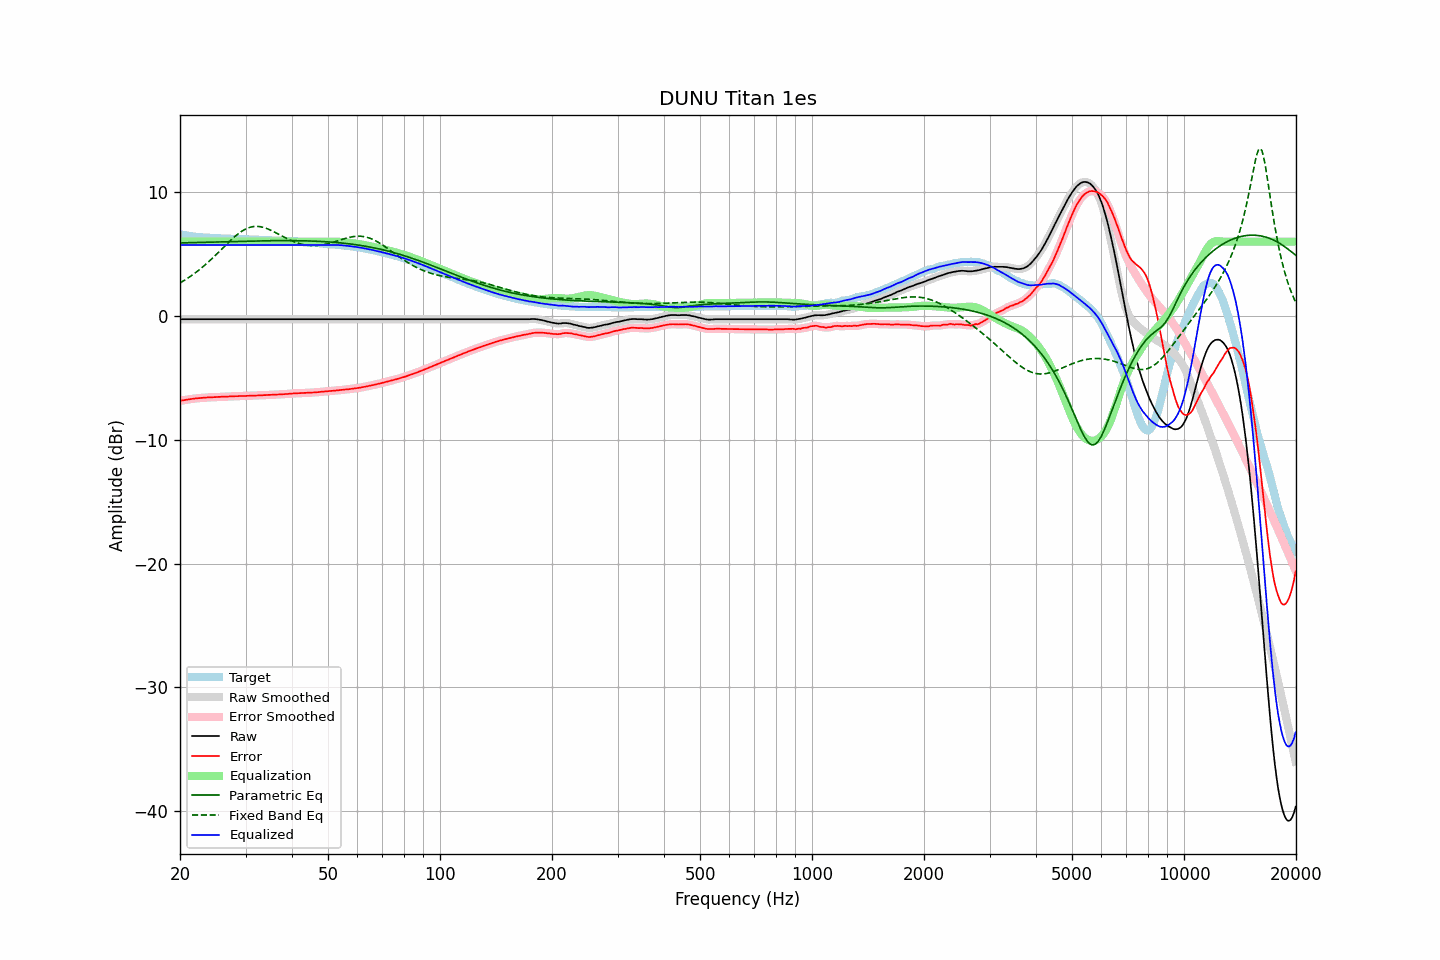

The file beside this chart, header and first rows:
frequency, raw, error, smoothed, error_smoothed, equalization, parametric_eq, fixed_band_eq, equalized_raw, equalized_smoothed, target
20.00, -0.26, -6.86, -0.26, -6.86, 6.00, 5.90, 2.66, 5.74, 5.74, 6.60
20.20, -0.26, -6.83, -0.26, -6.83, 6.00, 5.90, 2.74, 5.74, 5.74, 6.56
20.40, -0.26, -6.81, -0.26, -6.81, 6.00, 5.90, 2.82, 5.74, 5.74, 6.54
20.61, -0.26, -6.79, -0.26, -6.79, 6.00, 5.91, 2.90, 5.74, 5.74, 6.52
20.81, -0.26, -6.77, -0.26, -6.77, 6.00, 5.91, 2.98, 5.74, 5.74, 6.50
21.02, -0.26, -6.75, -0.26, -6.75, 6.00, 5.91, 3.07, 5.74, 5.74, 6.48
21.23, -0.26, -6.73, -0.26, -6.73, 6.00, 5.92, 3.15, 5.74, 5.74, 6.46
21.44, -0.26, -6.71, -0.26, -6.71, 6.00, 5.92, 3.24, 5.74, 5.74, 6.44
21.66, -0.26, -6.69, -0.26, -6.69, 6.00, 5.92, 3.33, 5.74, 5.74, 6.42
21.87, -0.26, -6.68, -0.26, -6.67, 6.00, 5.93, 3.43, 5.74, 5.74, 6.41
22.09, -0.26, -6.65, -0.26, -6.66, 6.00, 5.93, 3.53, 5.74, 5.74, 6.39
22.31, -0.26, -6.64, -0.26, -6.64, 6.00, 5.94, 3.63, 5.74, 5.74, 6.38
22.54, -0.26, -6.63, -0.26, -6.63, 6.00, 5.94, 3.73, 5.74, 5.74, 6.37
22.76, -0.26, -6.62, -0.26, -6.62, 6.00, 5.94, 3.83, 5.74, 5.74, 6.36
22.99, -0.26, -6.61, -0.26, -6.61, 6.00, 5.95, 3.94, 5.74, 5.74, 6.35
23.22, -0.26, -6.60, -0.26, -6.60, 6.00, 5.95, 4.05, 5.74, 5.74, 6.34
23.45, -0.26, -6.59, -0.26, -6.59, 6.00, 5.95, 4.16, 5.74, 5.74, 6.33
23.69, -0.26, -6.58, -0.26, -6.58, 6.00, 5.96, 4.28, 5.74, 5.74, 6.32
23.92, -0.26, -6.58, -0.26, -6.58, 6.00, 5.96, 4.40, 5.74, 5.74, 6.31
24.16, -0.26, -6.57, -0.26, -6.57, 6.00, 5.96, 4.52, 5.74, 5.74, 6.30
24.40, -0.26, -6.57, -0.26, -6.57, 6.00, 5.97, 4.64, 5.74, 5.74, 6.30
24.65, -0.26, -6.56, -0.26, -6.56, 6.00, 5.97, 4.76, 5.74, 5.74, 6.29
24.89, -0.26, -6.56, -0.26, -6.55, 6.00, 5.97, 4.89, 5.74, 5.74, 6.29
25.14, -0.26, -6.54, -0.26, -6.54, 6.00, 5.98, 5.02, 5.74, 5.74, 6.28
25.39, -0.26, -6.53, -0.26, -6.54, 6.00, 5.98, 5.14, 5.74, 5.74, 6.27
25.65, -0.26, -6.53, -0.26, -6.53, 6.00, 5.99, 5.27, 5.74, 5.74, 6.27
25.91, -0.26, -6.52, -0.26, -6.52, 6.00, 5.99, 5.40, 5.74, 5.74, 6.26
26.16, -0.26, -6.52, -0.26, -6.52, 6.00, 5.99, 5.53, 5.74, 5.74, 6.26
26.43, -0.26, -6.52, -0.26, -6.52, 6.00, 6.00, 5.66, 5.74, 5.74, 6.25
26.69, -0.26, -6.51, -0.26, -6.51, 6.00, 6.00, 5.79, 5.74, 5.74, 6.24
26.96, -0.26, -6.51, -0.26, -6.50, 6.00, 6.00, 5.92, 5.74, 5.74, 6.24
27.23, -0.26, -6.50, -0.26, -6.50, 6.00, 6.01, 6.04, 5.74, 5.74, 6.23
27.50, -0.26, -6.49, -0.26, -6.49, 6.00, 6.01, 6.16, 5.74, 5.74, 6.23
27.77, -0.26, -6.49, -0.26, -6.49, 6.00, 6.01, 6.28, 5.74, 5.74, 6.23
28.05, -0.26, -6.48, -0.26, -6.49, 6.00, 6.02, 6.40, 5.74, 5.74, 6.22
28.33, -0.26, -6.48, -0.26, -6.48, 6.00, 6.02, 6.51, 5.74, 5.74, 6.22
28.62, -0.26, -6.48, -0.26, -6.47, 6.00, 6.02, 6.61, 5.74, 5.74, 6.21
28.90, -0.26, -6.47, -0.26, -6.47, 6.00, 6.03, 6.71, 5.74, 5.74, 6.20
29.19, -0.26, -6.47, -0.26, -6.47, 6.00, 6.03, 6.80, 5.74, 5.74, 6.20
29.48, -0.26, -6.46, -0.26, -6.46, 6.00, 6.03, 6.88, 5.74, 5.74, 6.20
29.78, -0.26, -6.46, -0.26, -6.46, 6.00, 6.04, 6.96, 5.74, 5.74, 6.20
30.08, -0.26, -6.46, -0.26, -6.46, 6.00, 6.04, 7.03, 5.74, 5.74, 6.20
30.38, -0.26, -6.45, -0.26, -6.45, 6.00, 6.04, 7.09, 5.74, 5.74, 6.18
30.68, -0.26, -6.45, -0.26, -6.45, 6.00, 6.05, 7.13, 5.74, 5.74, 6.18
30.99, -0.26, -6.44, -0.26, -6.44, 6.00, 6.05, 7.18, 5.74, 5.74, 6.18
31.30, -0.26, -6.44, -0.26, -6.44, 6.00, 6.05, 7.20, 5.74, 5.74, 6.18
31.61, -0.26, -6.43, -0.26, -6.43, 6.00, 6.05, 7.22, 5.74, 5.74, 6.16
31.93, -0.26, -6.43, -0.26, -6.43, 6.00, 6.06, 7.23, 5.74, 5.74, 6.16
32.24, -0.26, -6.42, -0.26, -6.42, 6.00, 6.06, 7.23, 5.74, 5.74, 6.16
32.57, -0.26, -6.41, -0.26, -6.42, 6.00, 6.06, 7.22, 5.74, 5.74, 6.15
32.89, -0.26, -6.41, -0.26, -6.41, 6.00, 6.06, 7.21, 5.74, 5.74, 6.14
33.22, -0.26, -6.41, -0.26, -6.40, 6.00, 6.07, 7.18, 5.74, 5.74, 6.14
33.55, -0.26, -6.39, -0.26, -6.40, 6.00, 6.07, 7.15, 5.74, 5.74, 6.13
33.89, -0.26, -6.39, -0.26, -6.39, 6.00, 6.07, 7.10, 5.74, 5.74, 6.13
34.23, -0.26, -6.39, -0.26, -6.38, 6.00, 6.07, 7.06, 5.74, 5.74, 6.12
34.57, -0.26, -6.37, -0.26, -6.38, 6.00, 6.07, 7.00, 5.74, 5.74, 6.11
34.92, -0.26, -6.37, -0.26, -6.37, 6.00, 6.07, 6.95, 5.74, 5.74, 6.11
35.27, -0.26, -6.37, -0.26, -6.36, 6.00, 6.08, 6.89, 5.74, 5.74, 6.10
35.62, -0.26, -6.35, -0.26, -6.36, 6.00, 6.08, 6.82, 5.74, 5.74, 6.09
35.97, -0.26, -6.35, -0.26, -6.35, 6.00, 6.08, 6.76, 5.74, 5.74, 6.09
... 635 more rows
